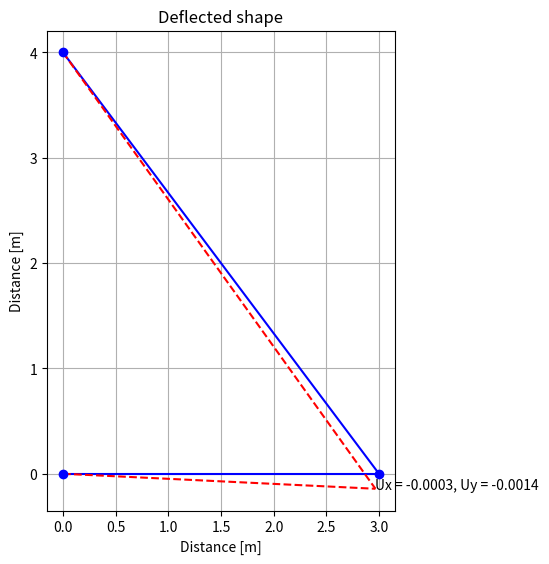

Reproduce this figure in Python.
import sys
import numpy as np 
import math
from matplotlib import pyplot as plt
import copy

# Constants
E = 200*10**9 #[N/mm2]
A = 0.005 #[m2]
nDoF = 6 # Total number of degrees of freedom
restaindDoF = [1,2,5,6]

# Function to calculate the member global stiffness matrix
def calculateKg(E,A,L,theta):
    c = math.cos(theta)
    s = math.sin(theta) 


    K11 = (E*A/L)*np.array([[c**2,c*s],[c*s,s**2]])
    K12 = (E*A/L)*np.array([[-c**2,-c*s],[-c*s,-s**2]])
    K21 = (E*A/L)*np.array([[-c**2,-c*s],[-c*s,-s**2]])
    K21 = (E*A/L)*np.array([[c**2,c*s],[c*s,s**2]])

    return[K11,K12,K21,K21]


# 1. Global stiffness matrix for each member
[K11_12, K12_12, K21_12, K22_12] =  calculateKg(E,A,3,0) # Member A
[K11_23, K12_23, K21_23, K22_23] =  calculateKg(E,A,5,2.2143) # Member B


# 2. Primary stiffness matrix for the structure
k11 = K11_12
k12 = K12_12
k13 = np.zeros([2,2])

k21 = K21_12
k22 = K22_12 + K11_23
k23 = np.zeros([2,2])

k31 = np.zeros([2,2])
k32 = K12_12
k33 = K22_23

r1 = np.concatenate((k11,k12,k13),axis=1)
r2 = np.concatenate((k21,k22,k23),axis=1)
r3 = np.concatenate((k31,k32,k33),axis=1)
Kp = np.concatenate((r1,r2,r3),axis=0)

# 3. Extract the structure stiffness matrix, Ks
restrainedIndex = [x-1 for x in restaindDoF] #Index for each restrained DoF (lists starts at 0)

# Reduce to structure stiffness matrix by deleting thew rows in and columns for restrained DoF
Ks = np.delete(Kp,restrainedIndex, 0) # Delete rows
Ks = np.delete(Ks,restrainedIndex, 1) # Delete columns
Ks = np.matrix(Ks) # convert from Numpy array to a matrix

# 4. Solve unknown displacements
U2 = Ks.I*np.array([[0],[-150000]])
U_x2 = U2[0,0]
U_y2 = U2[1,0]


# 5. Determine the reaction forces
UG = np.array([[0,0,U_x2, U_y2,0,0]])    # Global displ vector
FG = np.matmul(Kp,UG.T)                  # Force vector. Use the global primary stiffness matrix

# 6. Solve for member forces 
# Write a function that calculates member forces based on nodal displacements
def calculateForce(E,A,L,theta, Ua,Ub):

    #Transformation matrix
    c = math.cos(theta)
    s = math.sin(theta)
    T = np.array([[c,s,0,0],[0,0,c,s]]) # Transformation matrix - Global to local
    disp = np.array([[Ua[0], Ua[1], Ub[0], Ub[1]]]).T # Global displacements
    disp_local = np.matmul(T,disp) # Local displacements
    F_axial = (E*A/L)*(disp_local[1] - disp_local[0]).item()
    return F_axial

F12 = calculateForce(E,A,3,0,[0,0],[U_x2,U_y2])
F23 = calculateForce(E,A,5,2.2143,[U_x2,U_y2],[0,0])

print(F23)

# 7. Plotting
# Scale displacement
xFac = 100


fig = plt.figure()
axes = fig.add_axes([0,0,1,1])
fig.gca().set_aspect('equal', adjustable ='box')

## Structure
axes.plot([0,3],[0,0],'b')
axes.plot([0,3],[4,0],'b')

# Deformed structure 
axes.plot([0,3+U_x2*xFac],[0,0+U_y2*xFac],'--r')
axes.plot([0,3+U_x2*xFac],[4,0+U_y2*xFac],'--r')

# Plot points
axes.plot([0],[0],'bo')
axes.plot([3],[0],'bo')
axes.plot([0],[4],'bo')

# Plot deflection label
plt.text(3+U_x2*xFac,0+U_y2*xFac, 'Ux = {one}, Uy = {two}'.format(one = np.round(U_x2,4), two = np.round(U_y2,4)))

axes.grid()
axes.set_xlabel('Distance [m]')
axes.set_ylabel('Distance [m]')
axes.set_title('Deflected shape')


plt.show()
print(U_x2)

print(fig)
